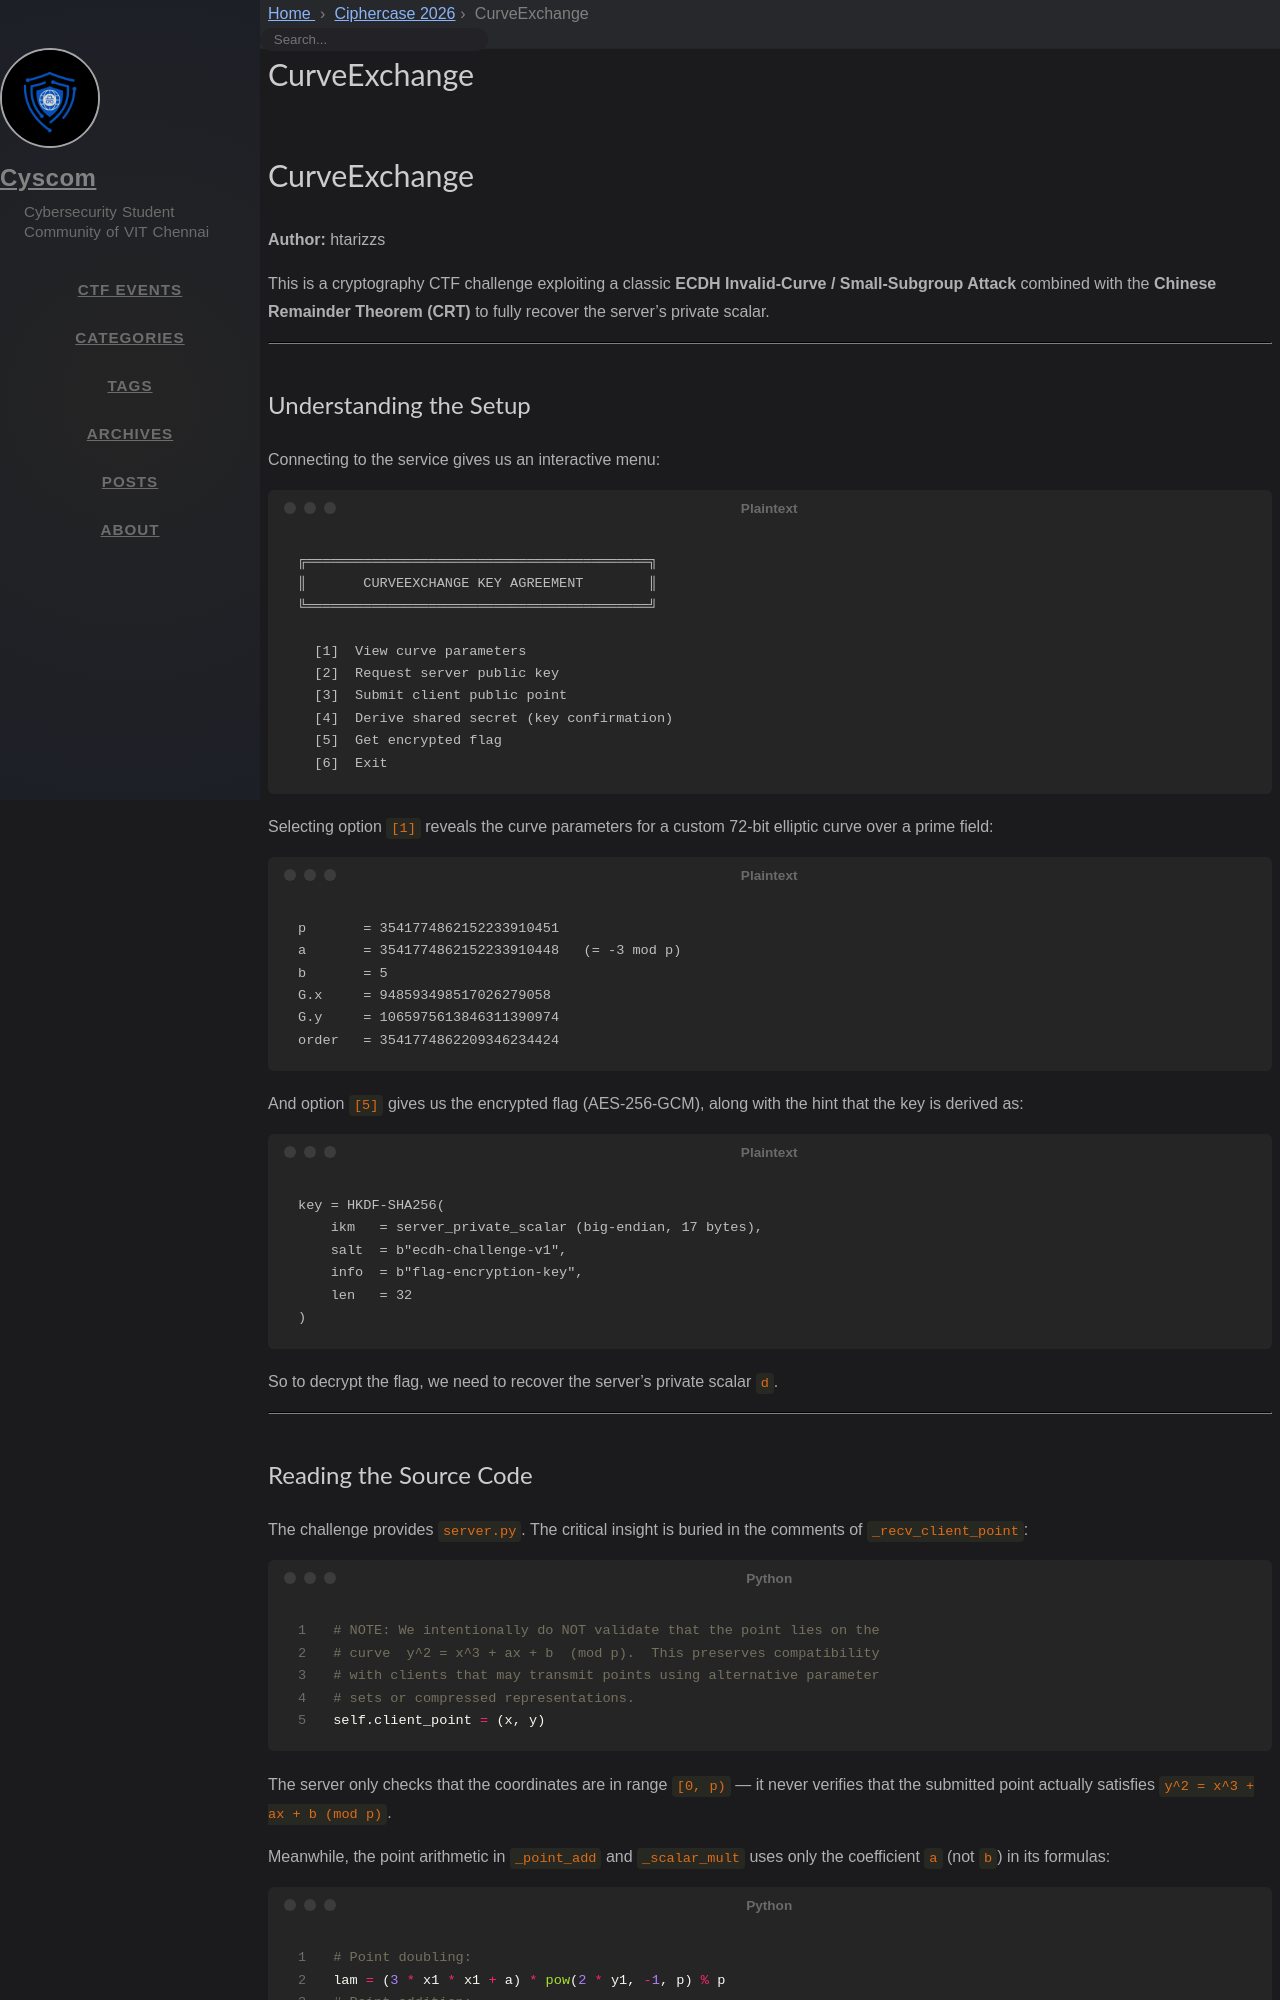

repository: cyscomvit/writeups · page: writeups/Ciphercase_2026/13_Curve_Exchange.html · generator: jekyll

---
layout: writeup

title: CurveExchange
difficulty: Hard
points: 500
categories: [Crypto]
tags: [ECC, ECDH, Invalid-Curve, Small-Subgroup, CRT]

flag: CYS{dynamic}
---

# CurveExchange

**Author:** htarizzs

This is a cryptography CTF challenge exploiting a classic **ECDH Invalid-Curve / Small-Subgroup Attack** combined with the **Chinese Remainder Theorem (CRT)** to fully recover the server's private scalar.

---

## Understanding the Setup

Connecting to the service gives us an interactive menu:

```
╔══════════════════════════════════════════╗
║       CURVEEXCHANGE KEY AGREEMENT        ║
╚══════════════════════════════════════════╝

  [1]  View curve parameters
  [2]  Request server public key
  [3]  Submit client public point
  [4]  Derive shared secret (key confirmation)
  [5]  Get encrypted flag
  [6]  Exit
```

Selecting option `[1]` reveals the curve parameters for a custom 72-bit elliptic curve over a prime field:

```
p       = 3541774862152233910451
a       = 3541774862152233910448   (= -3 mod p)
b       = 5
G.x     = 948593498517026279058
G.y     = 1065975613846311390974
order   = 3541774862209346234424
```

And option `[5]` gives us the encrypted flag (AES-256-GCM), along with the hint that the key is derived as:

```
key = HKDF-SHA256(
    ikm   = server_private_scalar (big-endian, 17 bytes),
    salt  = b"ecdh-challenge-v1",
    info  = b"flag-encryption-key",
    len   = 32
)
```

So to decrypt the flag, we need to recover the server's private scalar `d`.

---
